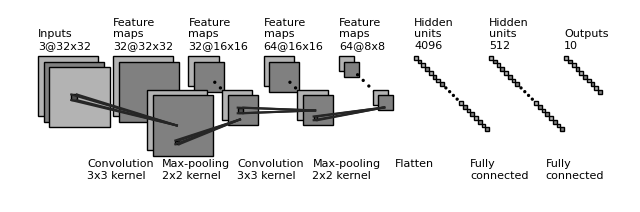

Here is the Python script that generated this plot:
"""
[redacted]
All rights reserved.

Redistribution and use in source and binary forms, with or without
    modification, are permitted provided that the following conditions are met:

1. Redistributions of source code must retain the above copyright notice, this
    list of conditions and the following disclaimer.

2. Redistributions in binary form must reproduce the above copyright notice,
    this list of conditions and the following disclaimer in the documentation
    and/or other materials provided with the distribution.

3. Neither the name of the copyright holder nor the names of its contributors
    may be used to endorse or promote products derived from this software
    without specific prior written permission.

THIS SOFTWARE IS PROVIDED BY THE COPYRIGHT HOLDERS AND CONTRIBUTORS "AS IS"
    AND ANY EXPRESS OR IMPLIED WARRANTIES, INCLUDING, BUT NOT LIMITED TO, THE
    IMPLIED WARRANTIES OF MERCHANTABILITY AND FITNESS FOR A PARTICULAR PURPOSE
    ARE DISCLAIMED. IN NO EVENT SHALL THE COPYRIGHT HOLDER OR CONTRIBUTORS BE
    LIABLE FOR ANY DIRECT, INDIRECT, INCIDENTAL, SPECIAL, EXEMPLARY, OR
    CONSEQUENTIAL DAMAGES (INCLUDING, BUT NOT LIMITED TO, PROCUREMENT OF
    SUBSTITUTE GOODS OR SERVICES; LOSS OF USE, DATA, OR PROFITS; OR BUSINESS
    INTERRUPTION) HOWEVER CAUSED AND ON ANY THEORY OF LIABILITY, WHETHER IN
    CONTRACT, STRICT LIABILITY, OR TORT (INCLUDING NEGLIGENCE OR OTHERWISE)
    ARISING IN ANY WAY OUT OF THE USE OF THIS SOFTWARE, EVEN IF ADVISED OF THE
    POSSIBILITY OF SUCH DAMAGE.
"""

import os
import numpy as np
import matplotlib.pyplot as plt

plt.rcdefaults()
from matplotlib.lines import Line2D
from matplotlib.patches import Rectangle
from matplotlib.patches import Circle

NumDots = 4
NumConvMax = 8
NumFcMax = 20
White = 1.
Light = 0.7
Medium = 0.5
Dark = 0.3
Darker = 0.15
Black = 0.


def add_layer(patches, colors, size=(24, 24), num=5,
              top_left=[0, 0],
              loc_diff=[3, -3],
              ):
    # add a rectangle
    top_left = np.array(top_left)
    loc_diff = np.array(loc_diff)
    loc_start = top_left - np.array([0, size[0]])
    for ind in range(num):
        patches.append(Rectangle(loc_start + ind * loc_diff, size[1], size[0]))
        if ind % 2:
            colors.append(Medium)
        else:
            colors.append(Light)


def add_layer_with_omission(patches, colors, size=(24, 24),
                            num=5, num_max=8,
                            num_dots=4,
                            top_left=[0, 0],
                            loc_diff=[3, -3],
                            ):
    # add a rectangle
    top_left = np.array(top_left)
    loc_diff = np.array(loc_diff)
    loc_start = top_left - np.array([0, size[0]])
    this_num = min(num, num_max)
    start_omit = (this_num - num_dots) // 2
    end_omit = this_num - start_omit
    start_omit -= 1
    for ind in range(this_num):
        if (num > num_max) and (start_omit < ind < end_omit):
            omit = True
        else:
            omit = False

        if omit:
            patches.append(
                Circle(loc_start + ind * loc_diff + np.array(size) / 2, 0.5))
        else:
            patches.append(Rectangle(loc_start + ind * loc_diff,
                                     size[1], size[0]))

        if omit:
            colors.append(Black)
        elif ind % 2:
            colors.append(Medium)
        else:
            colors.append(Light)


def add_mapping(patches, colors, start_ratio, end_ratio, patch_size, ind_bgn,
                top_left_list, loc_diff_list, num_show_list, size_list):
    start_loc = top_left_list[ind_bgn] \
                + (num_show_list[ind_bgn] - 1) * np.array(loc_diff_list[ind_bgn]) \
                + np.array([start_ratio[0] * (size_list[ind_bgn][1] - patch_size[1]),
                            - start_ratio[1] * (size_list[ind_bgn][0] - patch_size[0])]
                           )

    end_loc = top_left_list[ind_bgn + 1] \
              + (num_show_list[ind_bgn + 1] - 1) * np.array(
        loc_diff_list[ind_bgn + 1]) \
              + np.array([end_ratio[0] * size_list[ind_bgn + 1][1],
                          - end_ratio[1] * size_list[ind_bgn + 1][0]])

    patches.append(Rectangle(start_loc, patch_size[1], -patch_size[0]))
    colors.append(Dark)
    patches.append(Line2D([start_loc[0], end_loc[0]],
                          [start_loc[1], end_loc[1]]))
    colors.append(Darker)
    patches.append(Line2D([start_loc[0] + patch_size[1], end_loc[0]],
                          [start_loc[1], end_loc[1]]))
    colors.append(Darker)
    patches.append(Line2D([start_loc[0], end_loc[0]],
                          [start_loc[1] - patch_size[0], end_loc[1]]))
    colors.append(Darker)
    patches.append(Line2D([start_loc[0] + patch_size[1], end_loc[0]],
                          [start_loc[1] - patch_size[0], end_loc[1]]))
    colors.append(Darker)


def label(xy, text, xy_off=[0, 4]):
    plt.text(xy[0] + xy_off[0], xy[1] + xy_off[1], text,
             family='sans-serif', size=8)


if __name__ == '__main__':

    fc_unit_size = 2
    layer_width = 40
    flag_omit = True

    patches = []
    colors = []

    fig, ax = plt.subplots()

    ############################
    # conv layers
    size_list = [(32, 32), (32, 32),(16, 16), (16, 16), (8, 8)]
    num_list = [3, 32, 32, 64, 64]
    x_diff_list = [0, layer_width, layer_width, layer_width, layer_width]
    text_list = ['Inputs'] + ['Feature\nmaps'] * (len(size_list) - 1)
    loc_diff_list = [[3, -3]] * len(size_list)

    num_show_list = list(map(min, num_list, [NumConvMax] * len(num_list)))
    top_left_list = np.c_[np.cumsum(x_diff_list), np.zeros(len(x_diff_list))]

    for ind in range(len(size_list) - 1, -1, -1):
        if flag_omit:
            add_layer_with_omission(patches, colors, size=size_list[ind],
                                    num=num_list[ind],
                                    num_max=NumConvMax,
                                    num_dots=NumDots,
                                    top_left=top_left_list[ind],
                                    loc_diff=loc_diff_list[ind])
        else:
            add_layer(patches, colors, size=size_list[ind],
                      num=num_show_list[ind],
                      top_left=top_left_list[ind], loc_diff=loc_diff_list[ind])
        label(top_left_list[ind], text_list[ind] + '\n{}@{}x{}'.format(
            num_list[ind], size_list[ind][0], size_list[ind][1]))

    ############################
    # in between layers
    start_ratio_list = [[0.4, 0.5], [0.4, 0.8], [0.4, 0.5], [0.4, 0.8]]
    end_ratio_list = [[0.4, 0.5], [0.4, 0.8], [0.4, 0.5], [0.4, 0.8]]
    patch_size_list = [(3, 3), (2, 2), (3, 3), (2, 2)]
    ind_bgn_list = range(len(patch_size_list))
    text_list = ['Convolution', 'Max-pooling', 'Convolution', 'Max-pooling']

    for ind in range(len(patch_size_list)):
        add_mapping(
            patches, colors, start_ratio_list[ind], end_ratio_list[ind],
            patch_size_list[ind], ind,
            top_left_list, loc_diff_list, num_show_list, size_list)
        label(top_left_list[ind], text_list[ind] + '\n{}x{} kernel'.format(
            patch_size_list[ind][0], patch_size_list[ind][1]), xy_off=[26, -65]
              )

    ############################
    # fully connected layers
    size_list = [(fc_unit_size, fc_unit_size)] * 3
    num_list = [4096, 512, 10]
    num_show_list = list(map(min, num_list, [NumFcMax] * len(num_list)))
    x_diff_list = [sum(x_diff_list) + layer_width, layer_width, layer_width]
    top_left_list = np.c_[np.cumsum(x_diff_list), np.zeros(len(x_diff_list))]
    loc_diff_list = [[fc_unit_size, -fc_unit_size]] * len(top_left_list)
    text_list = ['Hidden\nunits'] * (len(size_list) - 1) + ['Outputs']

    for ind in range(len(size_list)):
        if flag_omit:
            add_layer_with_omission(patches, colors, size=size_list[ind],
                                    num=num_list[ind],
                                    num_max=NumFcMax,
                                    num_dots=NumDots,
                                    top_left=top_left_list[ind],
                                    loc_diff=loc_diff_list[ind])
        else:
            add_layer(patches, colors, size=size_list[ind],
                      num=num_show_list[ind],
                      top_left=top_left_list[ind],
                      loc_diff=loc_diff_list[ind])
        label(top_left_list[ind], text_list[ind] + '\n{}'.format(
            num_list[ind]))

    text_list = ['Flatten\n', 'Fully\nconnected', 'Fully\nconnected']

    for ind in range(len(size_list)):
        label(top_left_list[ind], text_list[ind], xy_off=[-10, -65])

    ############################
    for patch, color in zip(patches, colors):
        patch.set_color(color * np.ones(3))
        if isinstance(patch, Line2D):
            ax.add_line(patch)
        else:
            patch.set_edgecolor(Black * np.ones(3))
            ax.add_patch(patch)

    plt.tight_layout()
    plt.axis('equal')
    plt.axis('off')
    plt.show()
    fig.set_size_inches(8, 2.5)

    fig_dir = './'
    fig_ext = '.png'
    fig.savefig(os.path.join(fig_dir, 'convnet_fig' + fig_ext),
                bbox_inches='tight', pad_inches=0)
